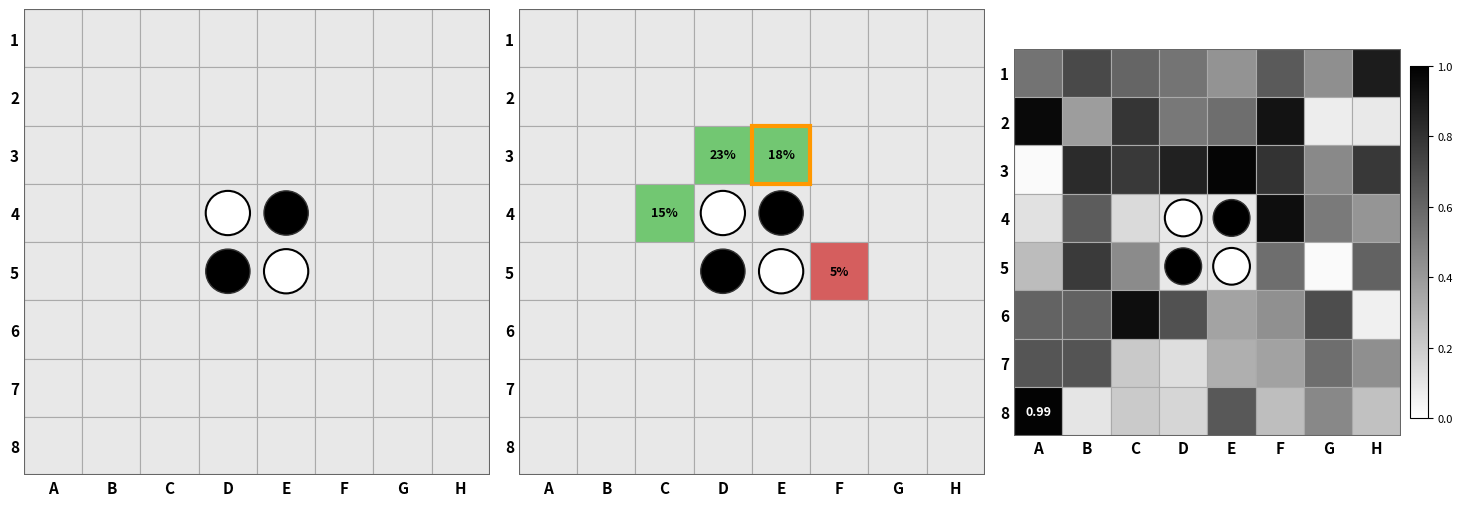

This chart was generated by the following Python code:
import numpy as np
import matplotlib
import matplotlib.pyplot as plt
import matplotlib.colors as mcolors
from matplotlib.patches import Rectangle, Circle

COLS = list('ABCDEFGH')
ROWS = [str(i) for i in range(1, 9)]

named_colors = {
    'green':  "#72c772",
    'red':    "#d55e5e",
    'orange': '#ff9800',
    'blue':   '#2196f3',
    'white':  '#ffffff',
    'black':  '#000000',
    'gray':   '#9e9e9e',
}


def resolve_color(color):
    return named_colors.get(color, color)


def text_color_for_bg(fill):
    # decide whether to put black or white text based on background brightness
    if isinstance(fill, (list, tuple)) and len(fill) >= 3:
        r, g, b = fill[0], fill[1], fill[2]
    else:
        c = str(fill).lstrip('#')
        if len(c) != 6:
            return 'black'
        r, g, b = int(c[0:2], 16)/255, int(c[2:4], 16)/255, int(c[4:6], 16)/255
    lum = 0.299*r + 0.587*g + 0.114*b
    return 'black' if lum > 0.45 else 'white'


def draw_board(ax, board, highlights=None, heatmap=None, title=None,
               show_coords=True, piece_scale=0.38, fontsize=9, colorbar=False):
    if highlights is None:
        highlights = {}

    ax.set_facecolor('white')

    for row in range(8):
        for col in range(8):
            spec = highlights.get((row, col), {})
            val = board[row, col]

            if heatmap and (row, col) in heatmap and val == 0:
                v = float(np.clip(heatmap[(row, col)], 0, 1))
                fill = (1 - v, 1 - v, 1 - v)
            elif 'fill' in spec:
                fill = resolve_color(spec['fill'])
            else:
                fill = '#e8e8e8'

            ax.add_patch(Rectangle(
                (col - 0.5, row - 0.5), 1.0, 1.0,
                facecolor=fill, edgecolor='#aaaaaa',
                linewidth=0.8, zorder=1))

            if val == 1:
                ax.add_patch(Circle((col, row), piece_scale,
                                    facecolor='black', edgecolor='#333333',
                                    linewidth=1.0, zorder=3))
            elif val == -1:
                ax.add_patch(Circle((col, row), piece_scale,
                                    facecolor='white', edgecolor='black',
                                    linewidth=1.5, zorder=3))
            elif 'label' in spec:
                ax.text(col, row, spec['label'],
                        ha='center', va='center',
                        fontsize=fontsize, fontweight='bold',
                        color=text_color_for_bg(fill), zorder=4)

    # borders on top so they don't get covered by adjacent cells
    for row in range(8):
        for col in range(8):
            spec = highlights.get((row, col), {})
            if 'border' in spec:
                ax.add_patch(Rectangle(
                    (col - 0.5, row - 0.5), 1.0, 1.0,
                    facecolor='none',
                    edgecolor=resolve_color(spec['border']),
                    linewidth=spec.get('border_lw', 3.0),
                    zorder=6))

    ax.add_patch(Rectangle((-0.5, -0.5), 8, 8,
                            facecolor='none', edgecolor='#666666',
                            linewidth=1.5, zorder=7))

    ax.set_xlim(-0.5, 7.5)
    ax.set_ylim(7.5, -0.5)
    ax.set_aspect('equal')

    if show_coords:
        ax.set_xticks(range(8))
        ax.set_xticklabels(COLS, fontsize=11, fontweight='bold')
        ax.xaxis.set_ticks_position('bottom')
        ax.set_yticks(range(8))
        ax.set_yticklabels(ROWS, fontsize=11, fontweight='bold')
    else:
        ax.set_xticks([])
        ax.set_yticks([])

    ax.tick_params(length=0)
    for spine in ax.spines.values():
        spine.set_visible(False)

    if title:
        ax.set_title(title, fontsize=12, fontweight='bold', pad=8)

    if colorbar and heatmap:
        sm = plt.cm.ScalarMappable(cmap=matplotlib.colormaps['gray_r'],
                                   norm=mcolors.Normalize(0, 1))
        sm.set_array([])
        plt.colorbar(sm, ax=ax, shrink=0.75, pad=0.02).ax.tick_params(labelsize=8)


if __name__ == '__main__':
    matplotlib.use('Agg')

    board = np.zeros((8, 8), dtype=int)
    board[3, 3] = -1; board[4, 4] = -1
    board[3, 4] =  1; board[4, 3] =  1

    fig, axes = plt.subplots(1, 3, figsize=(15, 5))
    fig.patch.set_facecolor('white')

    draw_board(axes[0], board)

    draw_board(axes[1], board,
               highlights={
                   (2, 3): {'fill': 'green', 'label': '23%'},
                   (2, 4): {'fill': 'green', 'label': '18%', 'border': 'orange'},
                   (3, 2): {'fill': 'green', 'label': '15%'},
                   (4, 5): {'fill': 'red',   'label': '5%'},
               })

    np.random.seed(0)
    hmap = {(r, c): np.random.uniform(0, 1)
            for r in range(8) for c in range(8) if board[r, c] == 0}
    best = max(hmap, key=hmap.get)
    draw_board(axes[2], board,
               heatmap=hmap,
               highlights={best: {'label': f'{hmap[best]:.2f}'}},
               colorbar=True)

    plt.tight_layout()
    plt.savefig('board_style_example.png', dpi=120, bbox_inches='tight', facecolor='white')
    print('Saved board_style_example.png')
